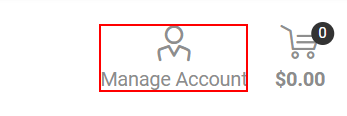
Workflow: MikrotikWithPrice

Step 1: click on the link 'Manage Account'

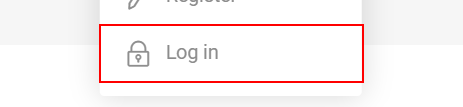
Step 2: click on the link

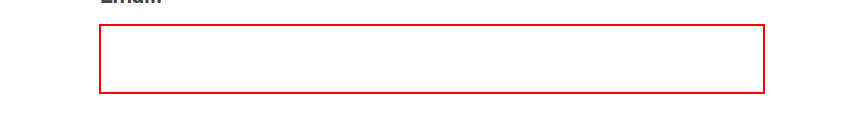
Step 3: type [streakwaveLogin.Username] into the text box

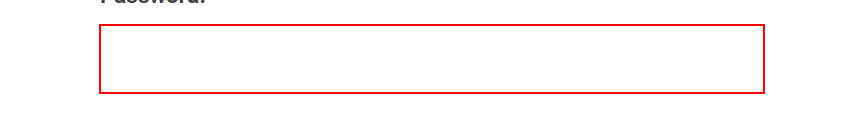
Step 4: type [streakwaveLogin.Password] into the text box

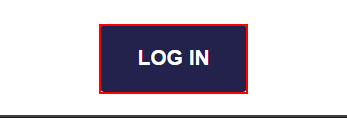
Step 5: click on the text box 'Log in'

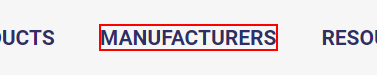
Step 6: click on the element 'Manufacturers'

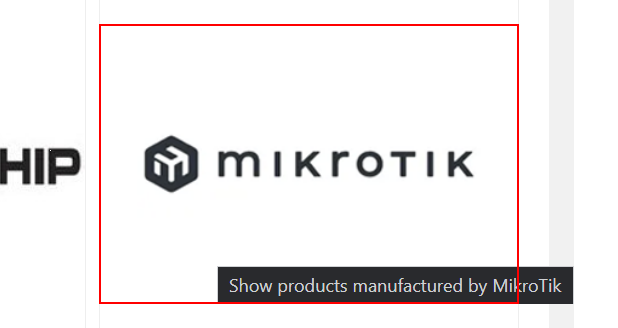
Step 7: click on the image 'Show products manufactured by MikroTik'

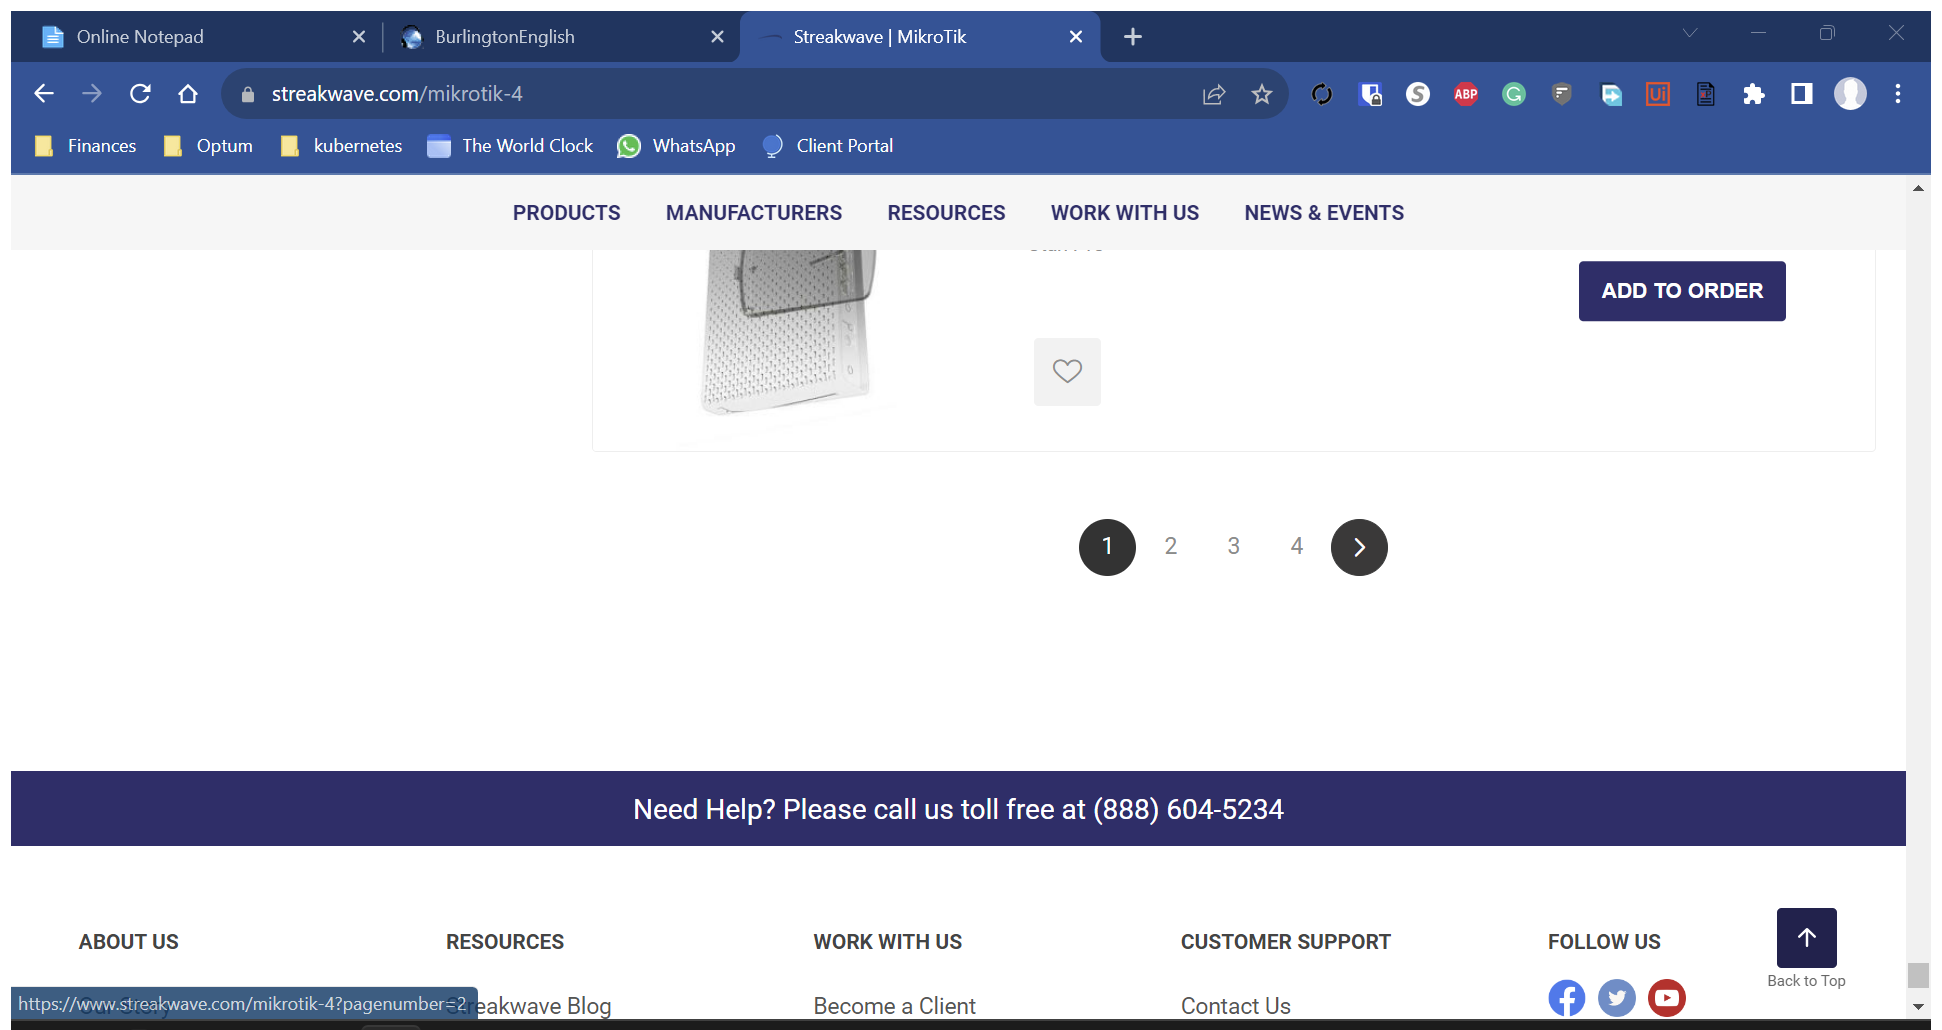
Step 8: Attach Browser 'Streakwav Page' in window 'Streakwave | MikroTik' (chrome.exe)

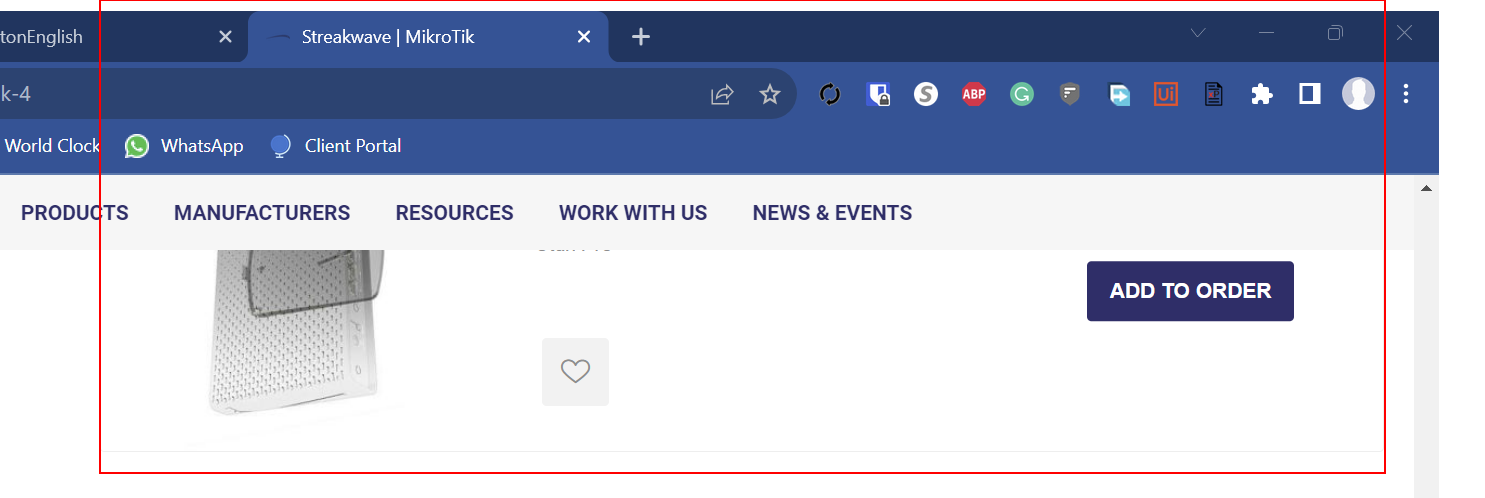
Step 9: get-text from the element